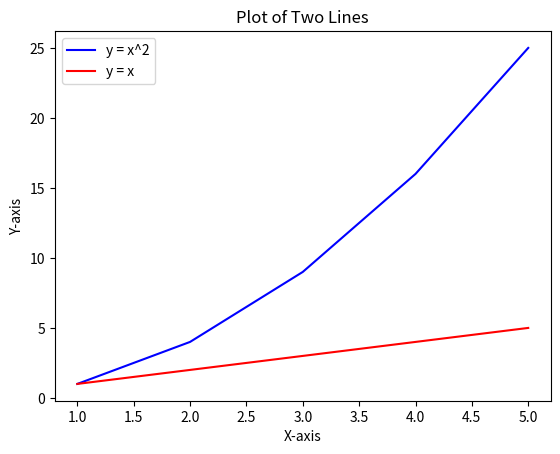

Source code (Python):
import matplotlib.pyplot as plt

x = [1, 2, 3, 4, 5]
y1 = [1, 4, 9, 16, 25]
y2 = [1, 2, 3, 4, 5]

plt.plot(x, y1, label='y = x^2', color='blue')
plt.plot(x, y2, label='y = x', color='red')

plt.xlabel('X-axis')
plt.ylabel('Y-axis')
plt.title('Plot of Two Lines')
plt.legend()

plt.show()
